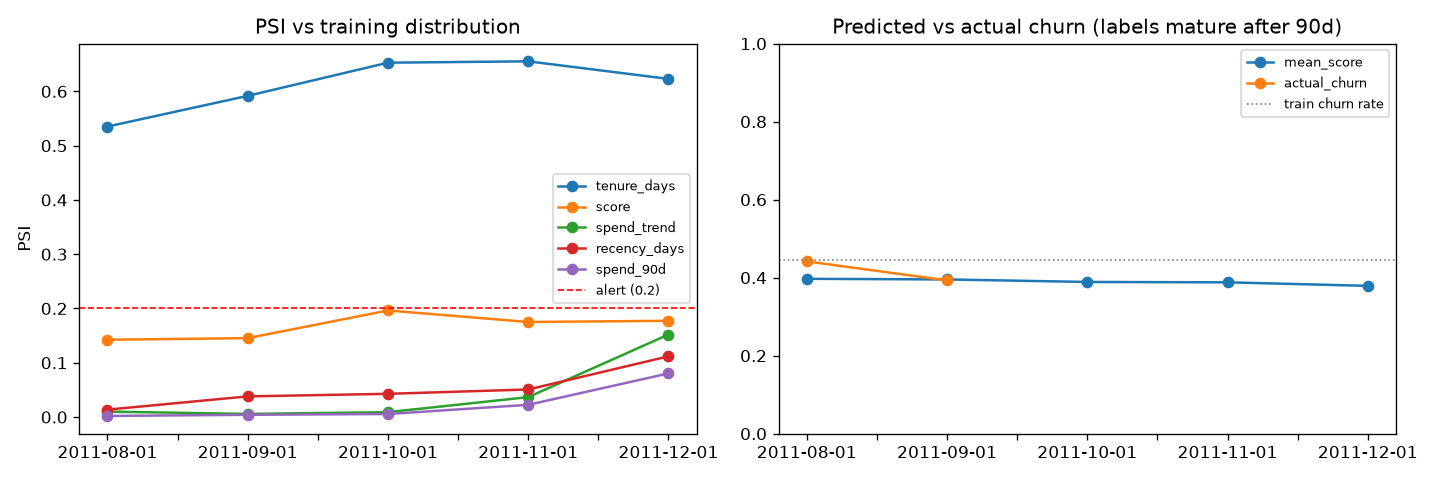

The file beside this chart, header and first rows:
as_of, n, mean_score, psi_recency_days, psi_tenure_days, psi_n_invoices_180d, psi_n_invoices_90d, psi_spend_180d, psi_spend_90d, psi_spend_30d, psi_avg_basket, psi_n_products_180d, psi_spend_trend, psi_is_uk, psi_score, actual_churn, pr_auc, roc_auc
2011-08-01, 2771, 0.397, 0.0136, 0.5352, 0.0012, 0.0014, 0.0031, 0.002, 0.0021, 0.0036, 0.0096, 0.01, 0.0, 0.1424, 0.4417, 0.6746, 0.7533
2011-09-01, 2772, 0.3954, 0.038, 0.5918, 0.0013, 0.0027, 0.005, 0.0041, 0.0024, 0.0054, 0.0104, 0.0057, 0.0, 0.1454, 0.3929, 0.6088, 0.7378
2011-10-01, 2925, 0.3889, 0.0428, 0.6529, 0.0035, 0.0024, 0.0052, 0.0056, 0.0334, 0.0042, 0.0051, 0.009, 0.0, 0.1963, , , 
2011-11-01, 3194, 0.388, 0.0507, 0.6554, 0.0017, 0.017, 0.0062, 0.0225, 0.026, 0.0086, 0.0136, 0.0367, 0.0, 0.1751, , , 
2011-12-01, 3450, 0.379, 0.1118, 0.6231, 0.0037, 0.0728, 0.0083, 0.0804, 0.0644, 0.0101, 0.0143, 0.152, 0.0, 0.1773, , , 
